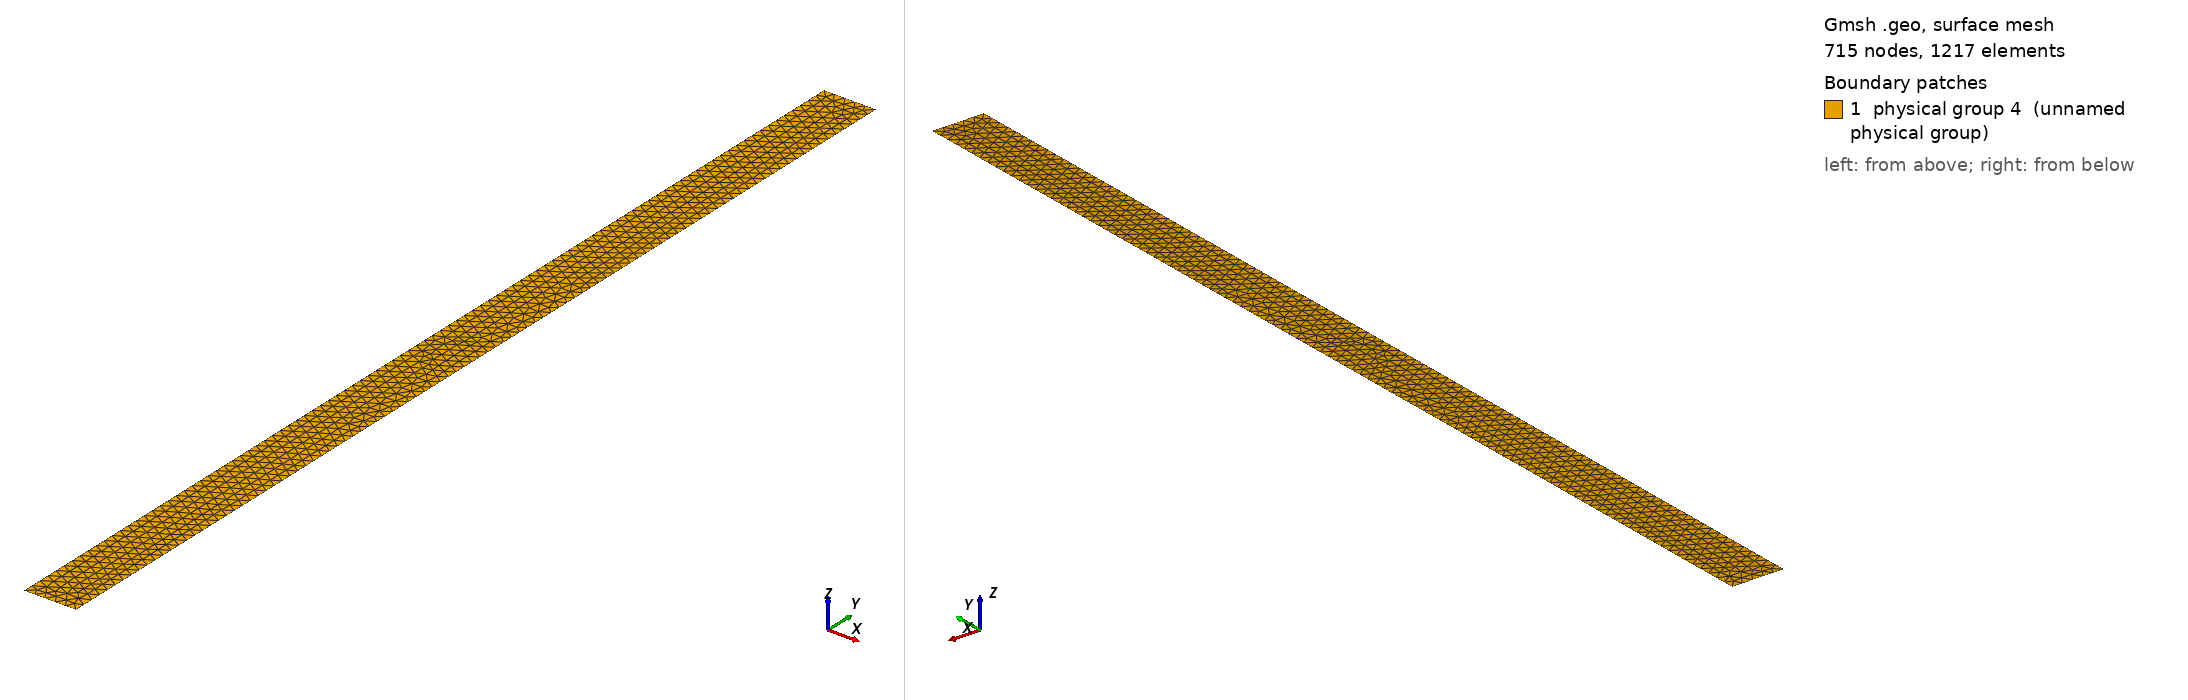

Gmsh geometry script, surface-meshed: 715 nodes, 1217 surface elements. Boundary patches (legend numbers): 1 physical group 4 (unnamed physical group). Left view from above one corner, right view from below the opposite corner. Legend entries are the model's physical surfaces. The drawing asked Gmsh for element sizes between 1% and 20% of the model's largest extent; the script's own settings can give other sizes.

=== Chap8_buckling.geo (drawn) ===
H=1;
V=20;

lc1=.2;
lc2=.2;

Point(1) = {0,0,0,lc1};
Point(2) = {H,0,0,lc1};
Point(3) = {H,V/2-.1,0,lc2};
Point(4) = {H,V,0,lc1};
Point(5) = {0,V,0,lc1};
Point(6) = {0,V/2,0,lc2};
Point(7) = {H,V/2+.1,0,lc2};

Line (1) = {1,2};
Line (2) = {2,3};
Line (3) = {3,7};
Line (4) = {7,4};
Line (5) = {4,5};
Line (6) = {5,6};
Line (7) = {6,1};

Line Loop (8) = {1,2,3,4,5,6,7};

Plane Surface (1) = {8};

Physical Line (1) = {1};
Physical Line (2) = {5};
Physical Line (3) = {3};
Physical Surface (4) = {1};
